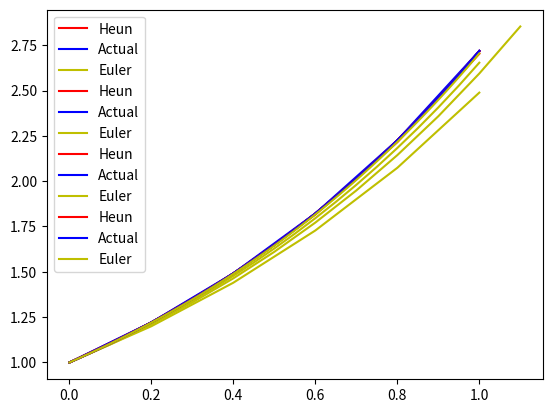

Reproduce this figure in Python.
import math
import numpy as np
import matplotlib.pyplot as plt

def func(x,y):
    return y

def heun(x0,y0,n,end):
    def asol(x):
        return math.exp(x)

    yasol = np.vectorize(asol)

    h = end / n
    x = np.arange(0.0, end+h, h)
    y = np.zeros(x.size)
    y[0] = y0

    for i in range(1, x.size):
        y_intermediate = y[i-1] + h*func(x[i-1],y[i-1])

        y[i] = y[i-1] + (h/2.0)*(func(x[i-1],y[i-1]) + func(x[i],y_intermediate))
    plt.plot(x,y,'r-', label='Heun')
    plt.plot(x,yasol(x),'b-', label='Actual')
    
    print("Actual solution at x = ", x[-1], " is ", "%.6f"% yasol(x)[-1])  
    print("Heun's Method solution at x = ", x[-1], " is ", "%.6f"% y[-1])  

# Function for euler formula 
def euler(x0,y,n,end):   
    h = end / n
    all_x = [x0]
    all_y = [y]
    while x0 < end: 
        y = y + h * func(x0, y) 
        x0 = x0 + h 
        
        all_x.append(x0)
        all_y.append(y)
    plt.plot(all_x,all_y,'y-', label='Euler')
    print("Euler's Method solution at x = ", end, " is ", "%.6f"% y) 
      
x0 = 0
y0 = 1

list_n = [5,10,20,100] 
end = 1.0

comparison_functions = [heun, euler]
for n in list_n: 
    print(f"n = {n}")
    [function(x0,y0,n,end) for function in comparison_functions]
    plt.legend()
    plt.savefig(f'plot_heun_vs_euler_steps-{n}.png')
    plt.show()
    input(f"Press enter to continue.\n------\n")